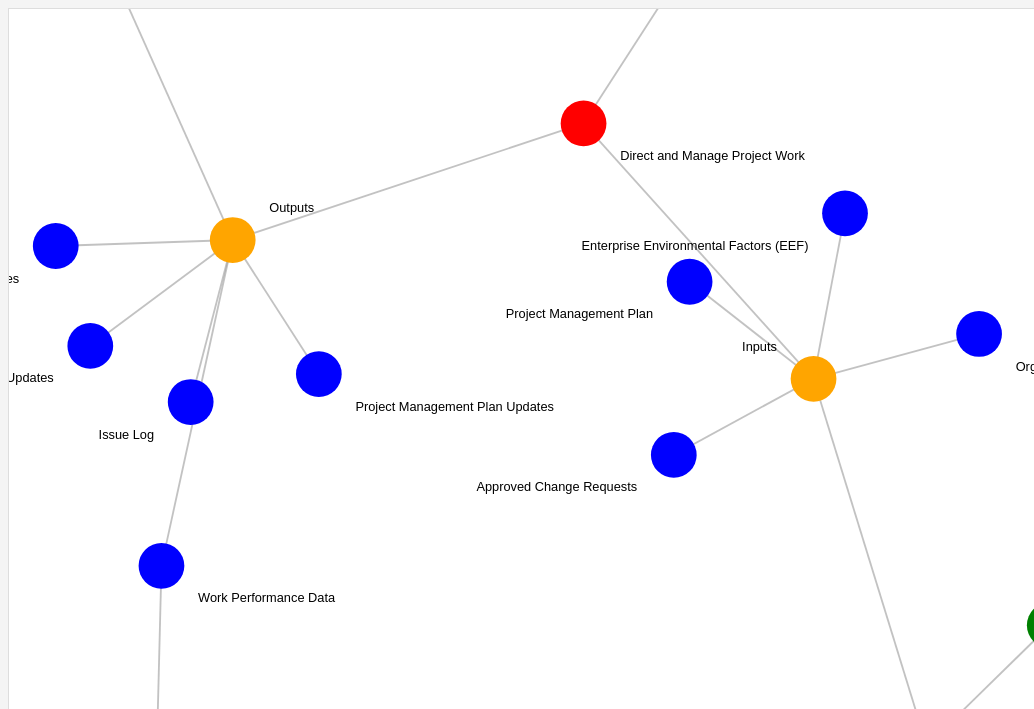
D3 v6 page, settled after 480 driven frames (8 s of simulated time); the page loaded 1 data file(s).


// ── js/mindmap.js
d3.json("data/mindmap_data.json").then(function(data) {
    const width = window.innerWidth;
    const height = window.innerHeight;
    
    const svg = d3.select("#mindmap-svg")
        .attr("viewBox", [-width / 2, -height / 2, width, height]);

    const g = svg.append("g");

    const zoom = d3.zoom()
        .scaleExtent([0.5, 2])
        .on("zoom", (event) => {
            g.attr("transform", event.transform);
        });

    svg.call(zoom);

    const simulation = d3.forceSimulation(data.nodes)
        .force("link", d3.forceLink(data.links).id(d => d.id).distance(160)) // Tăng khoảng cách
        .force("charge", d3.forceManyBody().strength(-1000)) // Đẩy các node xa hơn
        .force("center", d3.forceCenter(0, 0));

    const link = g.append("g")
        .attr("stroke", "#999")
        .attr("stroke-opacity", 0.6)
        .selectAll("line")
        .data(data.links)
        .join("line")
        .attr("stroke-width", 2);

    const node = g.append("g")
        .selectAll("g")
        .data(data.nodes)
        .join("g")
        .call(drag(simulation));

    node.append("circle")
        .attr("r", 25)
        .attr("fill", d => d.level === 1 ? "red" : d.level === 2 ? "orange" : d.level === 3 ? "blue" : d.level === 4 ? "green" : "purple");

    // Đẩy chữ ra xa hơn khỏi node
    node.append("text")
        .text(d => d.id)
        .attr("dx", d => d.x > 0 ? 40 : -40) // Đẩy chữ xa hơn khỏi node
        .attr("dy", d => d.level % 2 === 0 ? -35 : 35) // Giữ chữ không bị đè
        .attr("font-size", "14px")
        .attr("fill", "black")
        .style("text-anchor", d => d.x > 0 ? "start" : "end") // Điều chỉnh vị trí chữ theo node
        .style("dominant-baseline", "central");

    simulation.on("tick", () => {
        link
            .attr("x1", d => d.source.x)
            .attr("y1", d => d.source.y)
            .attr("x2", d => d.target.x)
            .attr("y2", d => d.target.y);

        node
            .attr("transform", d => `translate(${d.x},${d.y})`);
    });

    function drag(simulation) {
        return d3.drag()
            .on("start", (event, d) => {
                if (!event.active) simulation.alphaTarget(0.3).restart();
                d.fx = d.x;
                d.fy = d.y;
            })
            .on("drag", (event, d) => {
                d.fx = event.x;
                d.fy = event.y;
            })
            .on("end", (event, d) => {
                if (!event.active) simulation.alphaTarget(0);
                d.fx = null;
                d.fy = null;
            });
    }
});

### data: data/mindmap_data.json
{
 "nodes": [
  {
   "id": "Direct and Manage Project Work",
   "level": 1
  },
  {
   "id": "Inputs",
   "level": 2
  },
  {
   "id": "Tools and Techniques",
   "level": 2
  },
  {
   "id": "Outputs",
   "level": 2
  },
  {
   "id": "Project Management Plan",
   "level": 3
  },
  {
   "id": "Project Documents",
   "level": 3
  },
  {
   "id": "Approved Change Requests",
   "level": 3
  },
  {
   "id": "Enterprise Environmental Factors (EEF)",
   "level": 3
  },
  "... 23 more items"
 ],
 "links": [
  {
   "source": "Direct and Manage Project Work",
   "target": "Inputs"
  },
  {
   "source": "Direct and Manage Project Work",
   "target": "Tools and Techniques"
  },
  {
   "source": "Direct and Manage Project Work",
   "target": "Outputs"
  },
  {
   "source": "Inputs",
   "target": "Project Management Plan"
  },
  {
   "source": "Inputs",
   "target": "Project Documents"
  },
  {
   "source": "Inputs",
   "target": "Approved Change Requests"
  },
  {
   "source": "Inputs",
   "target": "Enterprise Environmental Factors (EEF)"
  },
  {
   "source": "Inputs",
   "target": "Organizational Process Assets (OPA)"
  },
  "... 23 more items"
 ]
}